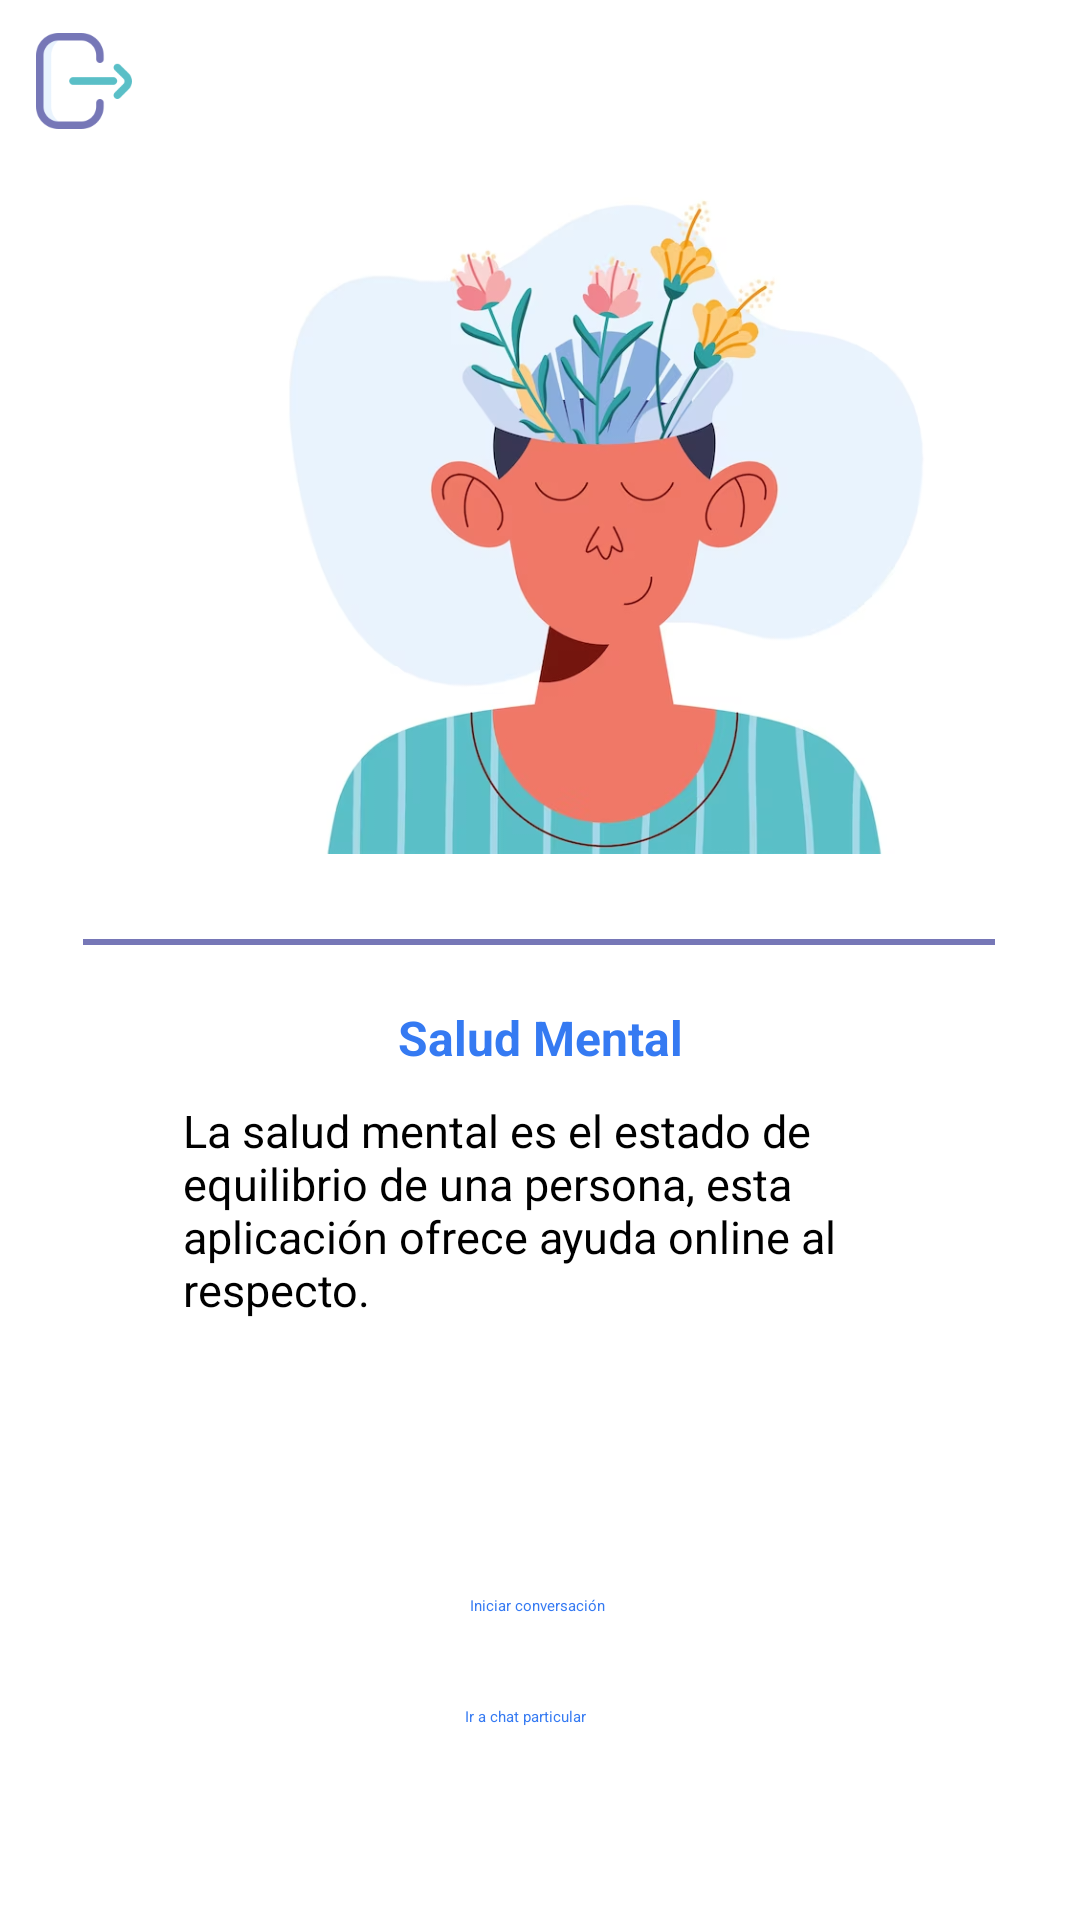

This screen was rendered from an Android layout file. Write that file and the resources it references.
<!-- AndroidManifest.xml: application theme Theme.ChatGPT -->
<!-- res/layout/activity_menu.xml -->
<?xml version="1.0" encoding="utf-8"?>
<androidx.constraintlayout.widget.ConstraintLayout xmlns:android="http://schemas.android.com/apk/res/android"
    xmlns:app="http://schemas.android.com/apk/res-auto"
    xmlns:tools="http://schemas.android.com/tools"
    android:layout_width="match_parent"
    android:layout_height="match_parent"
    android:background="@color/white"
    tools:context=".Menu">

    <Button
        android:id="@+id/btn_IrChat"
        android:layout_width="wrap_content"
        android:layout_height="wrap_content"
        android:layout_marginTop="40dp"
        android:backgroundTint="@color/azulMono"
        android:text="Iniciar conversación"
        android:textColor="@color/azul"
        app:layout_constraintEnd_toEndOf="parent"
        app:layout_constraintHorizontal_bias="0.497"
        app:layout_constraintStart_toStartOf="parent"
        app:layout_constraintTop_toBottomOf="@+id/textView5" />

    <ImageView
        android:id="@+id/imageView2"
        android:layout_width="236dp"
        android:layout_height="253dp"
        android:layout_marginStart="84dp"
        android:layout_marginTop="40dp"
        app:layout_constraintStart_toStartOf="parent"
        app:layout_constraintTop_toTopOf="parent"
        app:srcCompat="@mipmap/menu" />

    <Button
        android:id="@+id/btn_ChatParticular"
        android:layout_width="wrap_content"
        android:layout_height="wrap_content"
        android:layout_marginTop="30dp"
        android:backgroundTint="@color/azulMono"
        android:text="Ir a chat particular"
        android:textColor="@color/azul"
        app:layout_constraintEnd_toEndOf="parent"
        app:layout_constraintHorizontal_bias="0.485"
        app:layout_constraintStart_toStartOf="parent"
        app:layout_constraintTop_toBottomOf="@+id/btn_IrChat" />

    <TextView
        android:id="@+id/textView3"
        android:layout_width="304dp"
        android:layout_height="2dp"
        android:layout_marginTop="20dp"
        android:background="@color/morado"
        app:layout_constraintEnd_toEndOf="parent"
        app:layout_constraintHorizontal_bias="0.495"
        app:layout_constraintStart_toStartOf="parent"
        app:layout_constraintTop_toBottomOf="@+id/imageView2" />

    <TextView
        android:id="@+id/textView4"
        android:layout_width="wrap_content"
        android:layout_height="wrap_content"
        android:layout_marginTop="20dp"
        android:text="Salud Mental"
        android:textAlignment="center"
        android:textColor="@color/azul"
        android:textSize="16sp"
        android:textStyle="bold"
        app:layout_constraintEnd_toEndOf="parent"
        app:layout_constraintStart_toStartOf="parent"
        app:layout_constraintTop_toBottomOf="@+id/textView3" />

    <TextView
        android:id="@+id/textView5"
        android:layout_width="237dp"
        android:layout_height="125dp"
        android:layout_marginTop="10dp"
        android:text="La salud mental es el estado de equilibrio de una persona, esta aplicación ofrece ayuda online al respecto."
        android:textColor="@color/black"
        android:textSize="15sp"
        app:layout_constraintEnd_toEndOf="parent"
        app:layout_constraintHorizontal_bias="0.497"
        app:layout_constraintStart_toStartOf="parent"
        app:layout_constraintTop_toBottomOf="@+id/textView4" />

    <Button
        android:id="@+id/btn_Atras"
        android:layout_width="56dp"
        android:layout_height="43dp"
        android:backgroundTint="@color/white"
        android:drawableBottom="@mipmap/salida"
        app:layout_constraintStart_toStartOf="parent"
        app:layout_constraintTop_toTopOf="parent"
        tools:ignore="SpeakableTextPresentCheck,SpeakableTextPresentCheck,TouchTargetSizeCheck" />
</androidx.constraintlayout.widget.ConstraintLayout>
<!-- resources referenced by this layout -->
<resources>
  <color name="azul">#357af2</color>
  <color name="azulMono">#E9F3FD </color>
  <color name="black">#FF000000</color>
  <color name="morado">#7677b7</color>
  <color name="white">#FFFFFFFF</color>
  <!-- mipmap menu: jpg bitmap (mipmap-xxxhdpi, 170073 bytes) -->
  <!-- mipmap salida: png bitmap (mipmap-xxxhdpi, 4162 bytes) -->
  <style name="Theme.ChatGPT" parent="Theme.MaterialComponents.DayNight.DarkActionBar">
          
          <item name="colorPrimary">@color/purple_200</item>
          <item name="colorPrimaryVariant">@color/purple_700</item>
          <item name="colorOnPrimary">@color/black</item>
          
          <item name="colorSecondary">@color/teal_200</item>
          <item name="colorSecondaryVariant">@color/teal_200</item>
          <item name="colorOnSecondary">@color/black</item>
          
          <item name="android:statusBarColor">?attr/colorPrimaryVariant</item>
          
      </style>
  <color name="purple_200">#FFBB86FC</color>
  <color name="purple_700">#FF3700B3</color>
  <color name="teal_200">#FF03DAC5</color>
</resources>
